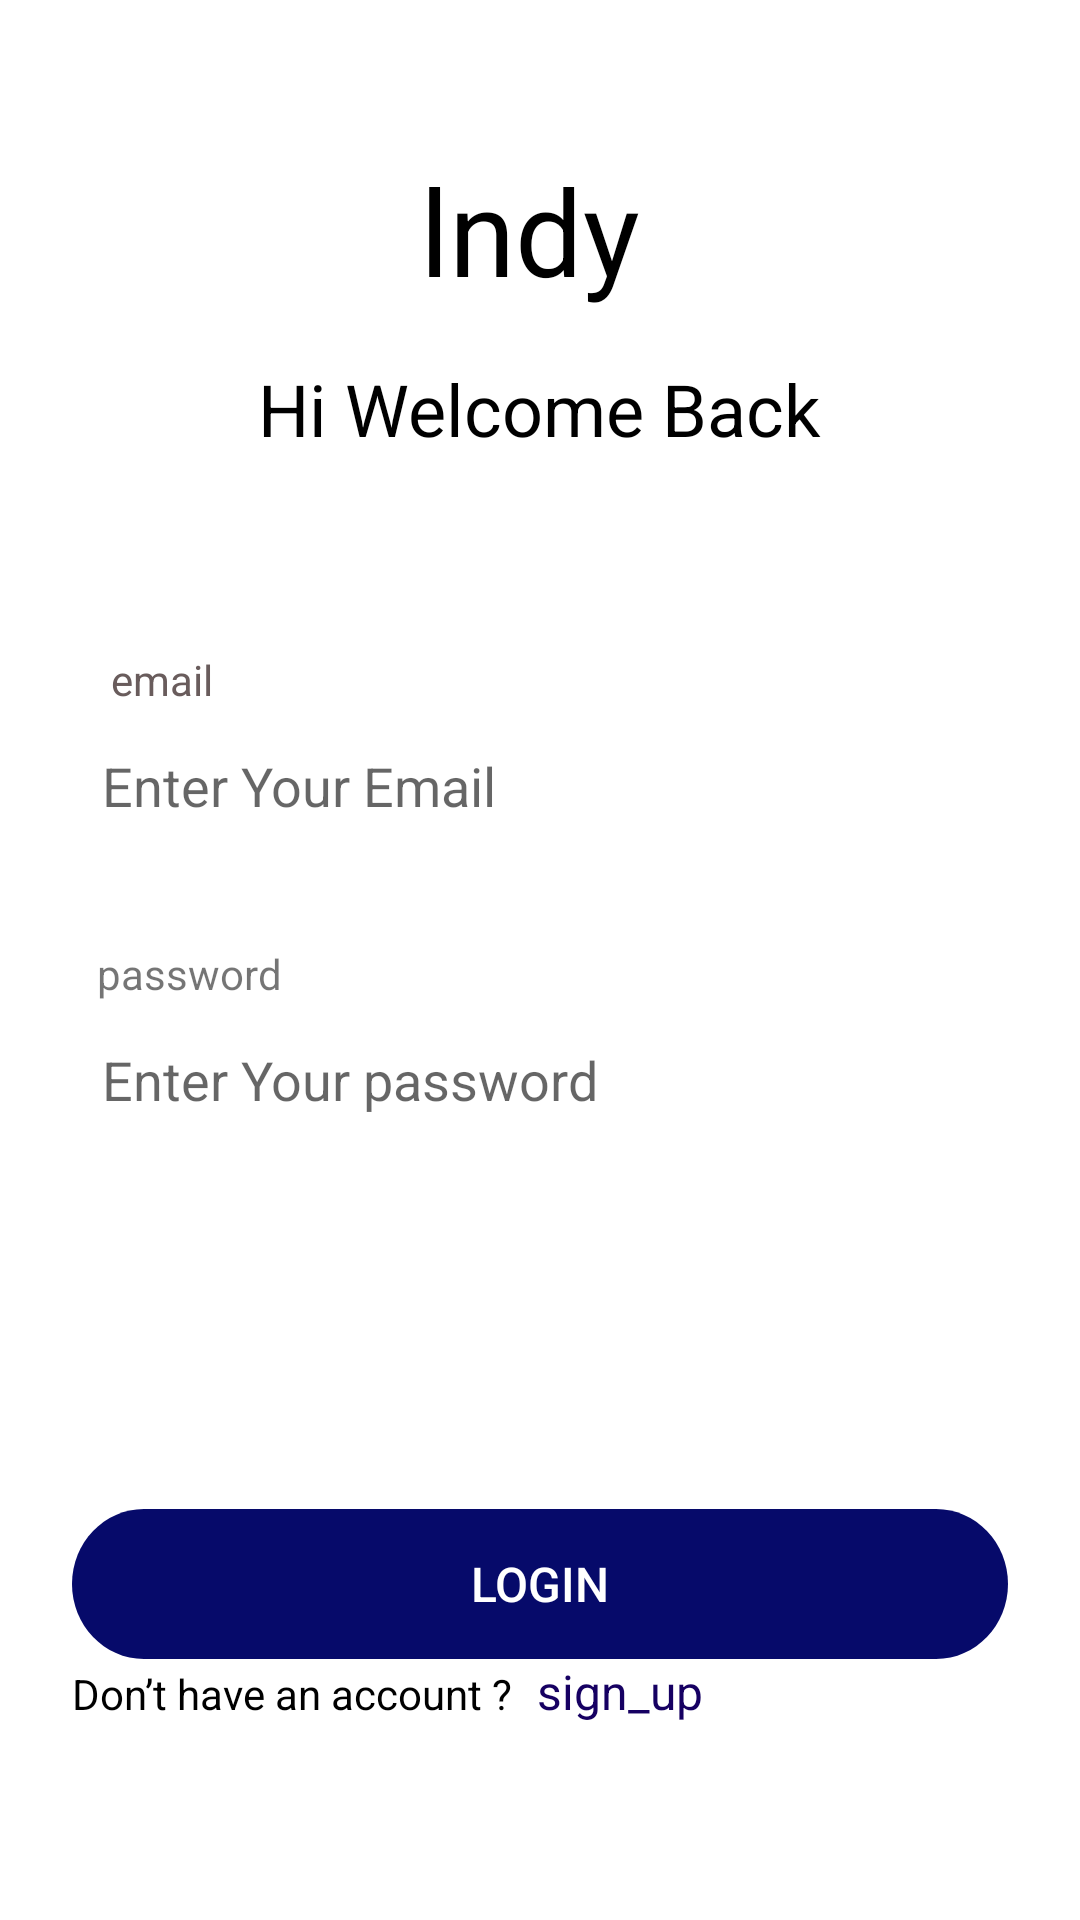

Android layout source for this screen:
<!-- AndroidManifest.xml: application theme Theme.Validregistrationintent -->
<!-- res/layout/activity_main2.xml -->
<LinearLayout android:layout_height="match_parent"
    android:layout_width="match_parent"
    xmlns:tools="http://schemas.android.com/tools"
    tools:context=".MainActivity2"
    android:orientation="vertical"
    xmlns:android="http://schemas.android.com/apk/res/android">

    <TextView
        android:id="@+id/lndy"
        android:layout_width="80dp"

        android:layout_height="60dp"
        android:layout_gravity="center"
        android:layout_alignParentTop="true"
        android:layout_marginTop="50dp"
        android:text="lndy"

        android:textSize="40sp"
        android:textColor="#000000"
        android:gravity="top"
        />
    <TextView
        android:id="@+id/hi_welcome_"
        android:layout_width="265dp"
        android:layout_height="47dp"
        android:layout_gravity="center"
        android:layout_centerHorizontal="true"
        android:layout_alignParentTop="true"
        android:layout_marginTop="10dp"
        android:textSize="24sp"
        android:textColor="#000000"
        android:text="Hi Welcome Back"

        android:gravity="center_horizontal|top"
        />

    <LinearLayout
        android:layout_gravity="center"
        android:layout_width="wrap_content"
        android:layout_height="wrap_content"
        android:orientation="vertical">

        <TextView
            android:id="@+id/email"
            android:layout_width="60dp"
            android:layout_height="21dp"
            android:layout_centerHorizontal="true"
            android:layout_alignParentTop="true"
            android:layout_marginTop="50dp"
            android:textSize="14sp"
            android:textColor="#695C5C"
            android:text="email"

            android:gravity="center_horizontal|top"
            />
        <EditText
            android:layout_width="312dp"
            android:layout_height="48dp"
            android:hint="Enter Your Email"
            android:id="@+id/et_email"
            android:background="@drawable/edit_text_layout"
            android:padding="10dp"

            tools:ignore="InvalidId" />
        <TextView
            android:layout_width="wrap_content"
            android:layout_height="wrap_content"
            android:text=""
            android:id="@+id/error_email"
            android:textColor="#F44336"
            />

        <TextView
            android:id="@+id/password"
            android:layout_width="78dp"
            android:layout_height="21dp"

            android:layout_centerHorizontal="true"
            android:layout_alignParentTop="true"
            android:layout_marginTop="10dp"
            android:text="password"


            android:gravity="center_horizontal|top"
            />

        <EditText
            android:layout_width="312dp"
            android:layout_height="48dp"
            android:id="@+id/et_password"
            android:hint="Enter Your password"
            android:padding="10dp"
            android:background="@drawable/edit_text_layout"
            android:inputType="textPassword"

            />
        <TextView
            android:layout_width="312dp"
            android:layout_height="wrap_content"
            android:text=""
            android:id="@+id/error_password"
            android:textColor="#F44336"
            />


        <Button
            android:layout_width="312dp"
            android:layout_height="50dp"
            android:gravity="center"
            android:layout_gravity="center"
            android:textColor="#ffffff"
            android:textSize="16sp"
            android:background="@drawable/button"
            android:layout_marginTop="100dp"
            android:text="Login"
            android:onClick="login"
            />

        <LinearLayout
            android:layout_width="wrap_content"
            android:layout_height="wrap_content" >

            <TextView
                android:id="@+id/don_t_have_"
                android:layout_width="155dp"
                android:layout_height="22dp"
                android:textColor="#000000"
                android:text="Don’t have an account ? "
                android:gravity="top"
                android:onClick="click"
                />
            <TextView
                android:id="@+id/sign_up"
                android:layout_width="60dp"
                android:layout_height="22dp"

                android:text="sign_up"
                android:textSize="16sp"
                android:textColor="#160062"
                android:gravity="top"
                />
        </LinearLayout>



    </LinearLayout>


</LinearLayout>
<!-- resources referenced by this layout -->
<resources>
  <!-- drawable button (drawable) -->
  <vector
      xmlns:android="http://schemas.android.com/apk/res/android"
      xmlns:aapt="http://schemas.android.com/aapt"
      android:width="312dp"
      android:height="48dp"
      android:viewportWidth="312"
      android:viewportHeight="48"
      >
  
      <group>
  
          <clip-path
              android:pathData="M24 0H288C301.255 0 312 10.7452 312 24C312 37.2548 301.255 48 288 48H24C10.7452 48 0 37.2548 0 24C0 10.7452 10.7452 0 24 0Z"
              />
  
          <path
              android:pathData="M0 0V48H312V0"
              android:fillColor="#060A6A"
              />
  
      </group>
  
  </vector>
  <style name="Theme.Validregistrationintent" parent="Theme.MaterialComponents.DayNight.DarkActionBar">
          
          <item name="colorPrimary">@color/purple_500</item>
          <item name="colorPrimaryVariant">@color/purple_700</item>
          <item name="colorOnPrimary">@color/white</item>
          
          <item name="colorSecondary">@color/teal_200</item>
          <item name="colorSecondaryVariant">@color/teal_700</item>
          <item name="colorOnSecondary">@color/black</item>
          
          <item name="android:statusBarColor">?attr/colorPrimaryVariant</item>
          
      </style>
  <!-- not gathered from this repository: default colours our renderer supplied (Android Studio template values) -->
  <color name="purple_500">#FF6200EE</color>
  <color name="purple_700">#FF3700B3</color>
  <color name="teal_200">#FF03DAC5</color>
  <color name="teal_700">#FF018786</color>
  <color name="black">#FF000000</color>
  <color name="white">#FFFFFFFF</color>
</resources>
